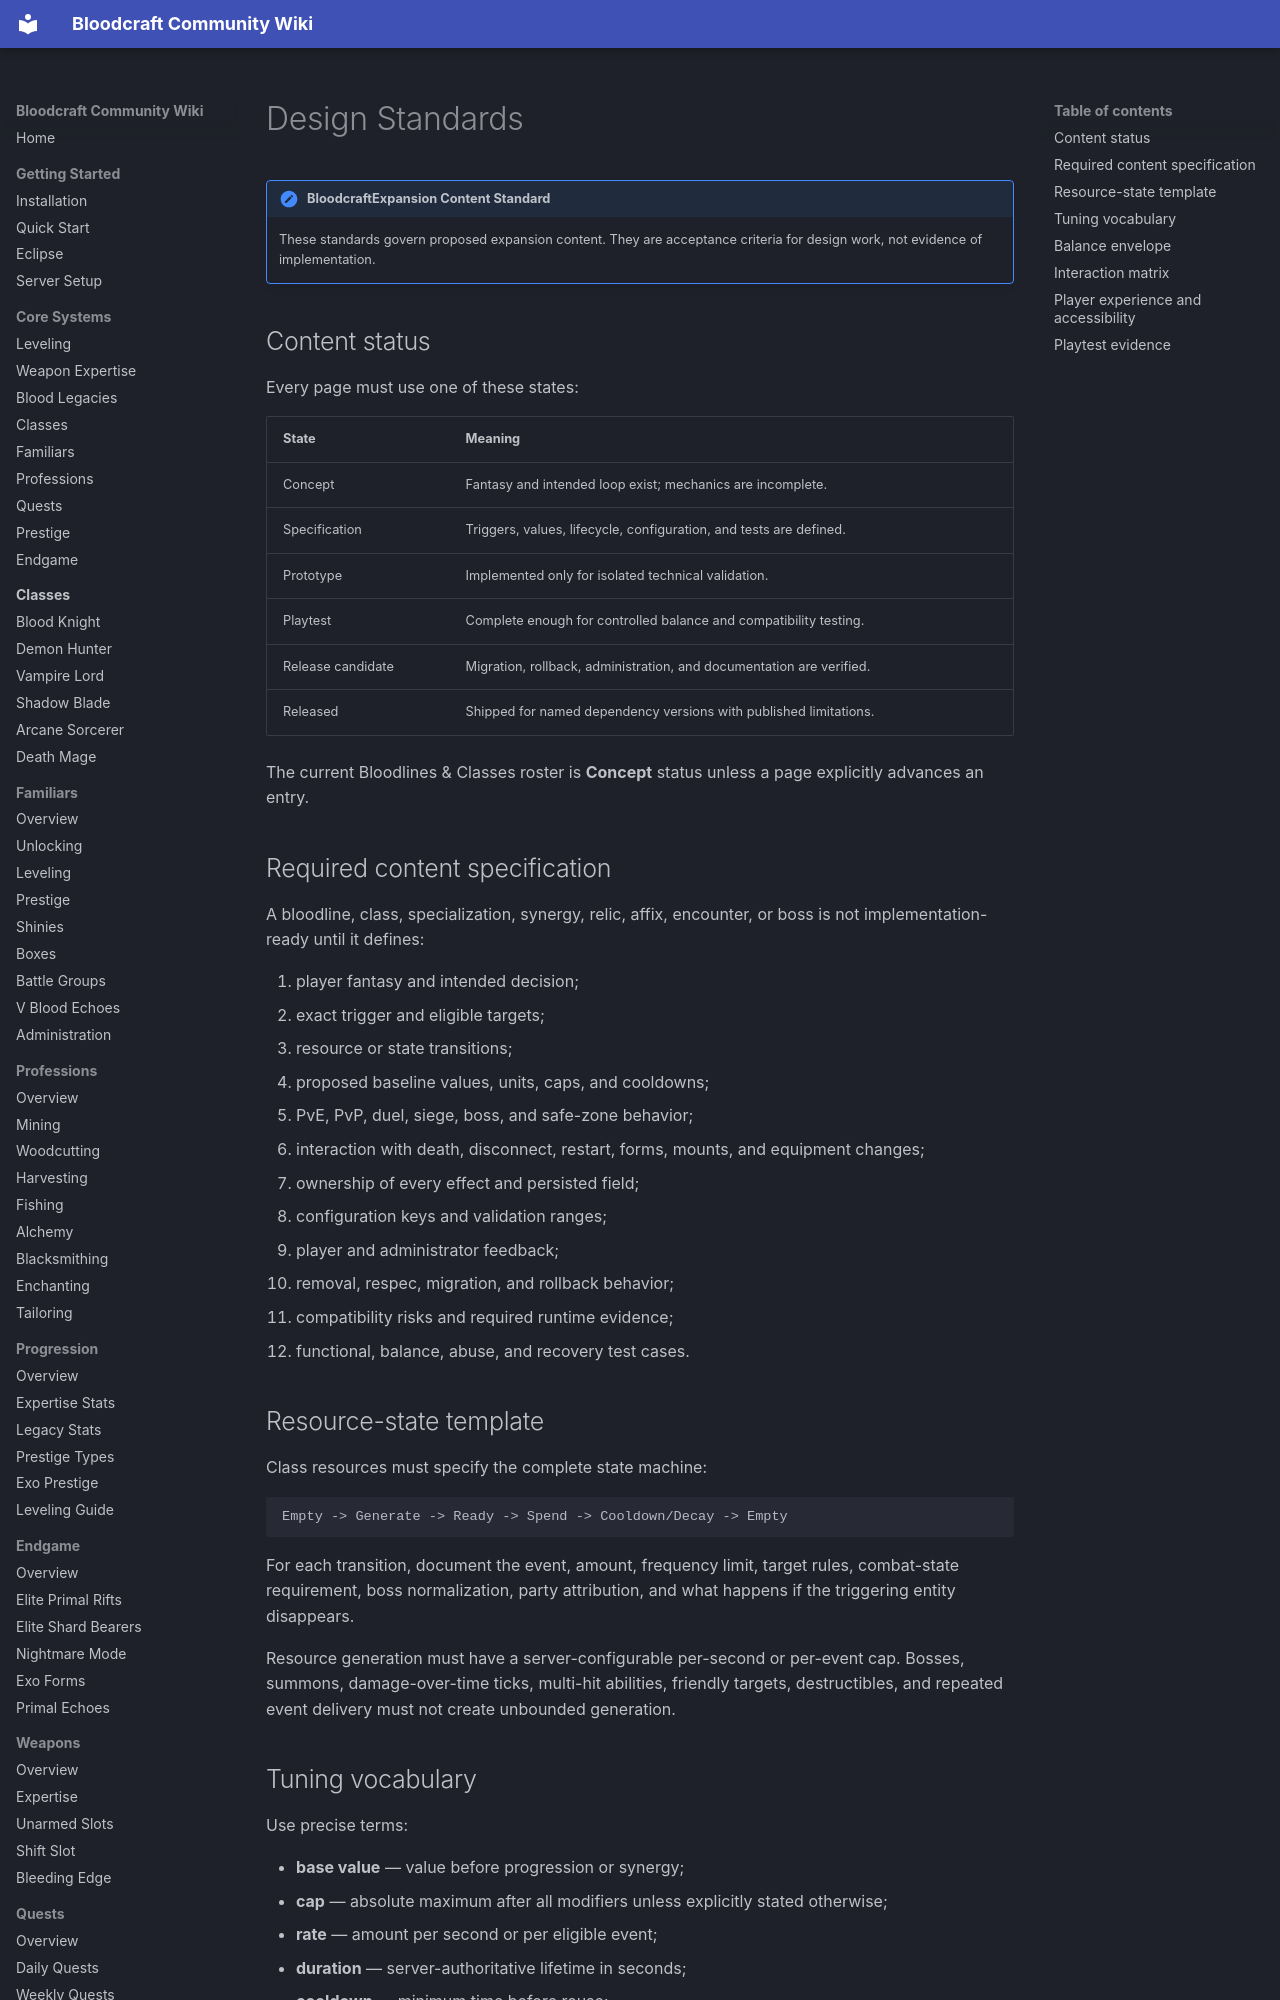

repository: lastnahaj/V-Rising · page: custom/DESIGN-STANDARDS/index.html · generator: mkdocs

# Design Standards

!!! expansion "BloodcraftExpansion Content Standard"
    These standards govern proposed expansion content. They are acceptance criteria for design work, not evidence of implementation.

## Content status

Every page must use one of these states:

| State | Meaning |
|---|---|
| Concept | Fantasy and intended loop exist; mechanics are incomplete. |
| Specification | Triggers, values, lifecycle, configuration, and tests are defined. |
| Prototype | Implemented only for isolated technical validation. |
| Playtest | Complete enough for controlled balance and compatibility testing. |
| Release candidate | Migration, rollback, administration, and documentation are verified. |
| Released | Shipped for named dependency versions with published limitations. |

The current Bloodlines & Classes roster is **Concept** status unless a page explicitly advances an entry.

## Required content specification

A bloodline, class, specialization, synergy, relic, affix, encounter, or boss is not implementation-ready until it defines:

1. player fantasy and intended decision;
2. exact trigger and eligible targets;
3. resource or state transitions;
4. proposed baseline values, units, caps, and cooldowns;
5. PvE, PvP, duel, siege, boss, and safe-zone behavior;
6. interaction with death, disconnect, restart, forms, mounts, and equipment changes;
7. ownership of every effect and persisted field;
8. configuration keys and validation ranges;
9. player and administrator feedback;
10. removal, respec, migration, and rollback behavior;
11. compatibility risks and required runtime evidence;
12. functional, balance, abuse, and recovery test cases.

## Resource-state template

Class resources must specify the complete state machine:

```text
Empty -> Generate -> Ready -> Spend -> Cooldown/Decay -> Empty
```

For each transition, document the event, amount, frequency limit, target rules, combat-state requirement, boss normalization, party attribution, and what happens if the triggering entity disappears.

Resource generation must have a server-configurable per-second or per-event cap. Bosses, summons, damage-over-time ticks, multi-hit abilities, friendly targets, destructibles, and repeated event delivery must not create unbounded generation.
